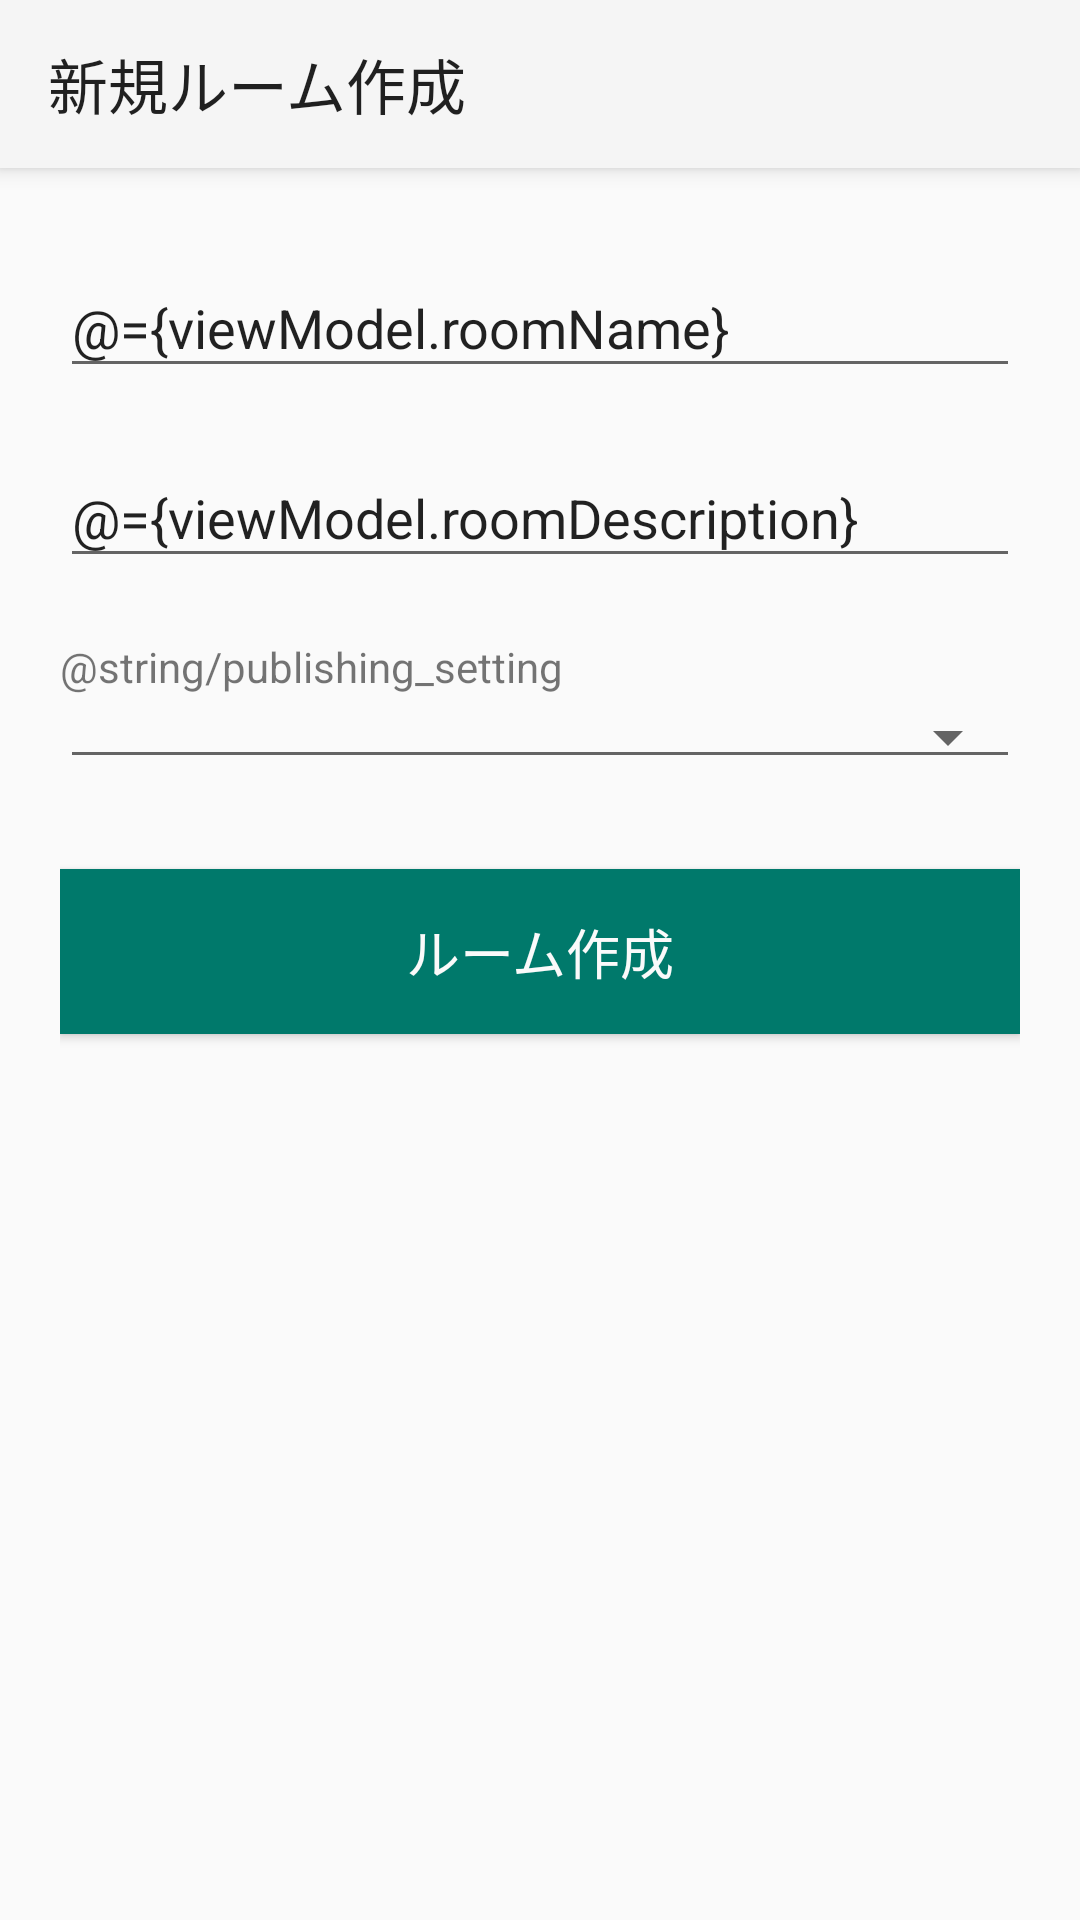

Android layout source for this screen:
<!-- AndroidManifest.xml: application theme Theme.AppCompat.Light.NoActionBar -->
<!-- res/layout/activity_create_room.xml -->
<?xml version="1.0" encoding="utf-8"?>
<layout xmlns:android="http://schemas.android.com/apk/res/android"
    xmlns:app="http://schemas.android.com/apk/res-auto">

    <data>

        <variable
            name="viewModel"
            type="com.example.android.syncpod.viewmodel.CreateRoomActivityViewModel" />
    </data>

    <LinearLayout
        android:id="@+id/create_room_layout"
        android:layout_width="match_parent"
        android:layout_height="match_parent"
        android:gravity="center_horizontal"
        android:orientation="vertical">

        <androidx.appcompat.widget.Toolbar
            android:id="@+id/create_room_tool_bar"
            android:layout_width="match_parent"
            android:layout_height="wrap_content"
            android:background="?attr/colorPrimary"
            android:elevation="4dp"
            android:minHeight="?attr/actionBarSize"
            android:theme="@style/ThemeOverlay.AppCompat.ActionBar"
            app:navigationIcon="@drawable/ic_arrow_back_black_24dp"
            app:navigationOnClick="@{(v) -> viewModel.onBackButtonClicked()}"
            app:title="@string/create_new_room" />

        <ScrollView
            android:layout_width="match_parent"
            android:layout_height="match_parent">

            <LinearLayout
                android:layout_width="match_parent"
                android:layout_height="wrap_content"
                android:orientation="vertical"
                android:padding="20dp">

                <EditText
                    android:id="@+id/create_room_name"
                    android:layout_width="match_parent"
                    android:layout_height="wrap_content"
                    android:layout_marginBottom="10dp"
                    android:layout_marginTop="10dp"
                    android:ems="10"
                    android:hint="@string/room_name"
                    android:inputType="text"
                    android:text="@={viewModel.roomName}" />

                <EditText
                    android:id="@+id/create_room_description"
                    android:layout_width="match_parent"
                    android:layout_height="wrap_content"
                    android:layout_marginBottom="10dp"
                    android:layout_marginTop="10dp"
                    android:ems="10"
                    android:hint="@string/room_description"
                    android:inputType="textMultiLine"
                    android:text="@={viewModel.roomDescription}" />

                <LinearLayout
                    android:layout_width="match_parent"
                    android:layout_height="wrap_content"
                    android:orientation="vertical"
                    android:layout_marginVertical="10dp">

                    <TextView
                        android:layout_width="match_parent"
                        android:layout_height="match_parent"
                        android:text="@string/publishing_setting" />


                    <Spinner
                        android:id="@+id/publishing_setting"
                        style="@style/Base.Widget.AppCompat.Spinner.Underlined"
                        android:layout_width="match_parent"
                        android:layout_height="wrap_content"
                        android:dropDownWidth="match_parent"
                        android:selectedItemPosition="@={viewModel.publishingSetting}" />
                </LinearLayout>


                <Button
                    android:id="@+id/create_room_submit"
                    android:layout_width="match_parent"
                    android:layout_height="55dp"
                    android:layout_marginBottom="20dp"
                    android:layout_marginTop="20dp"
                    android:background="@color/appGreen"
                    android:onClick="@{(v) -> viewModel.onSubmit()}"
                    android:text="@string/create_room_button"
                    android:textColor="@color/appWhite"
                    android:textSize="18sp" />
            </LinearLayout>
        </ScrollView>

    </LinearLayout>
</layout>
<!-- resources referenced by this layout -->
<resources>
  <color name="appGreen">#00796B</color>
  <color name="appWhite">#fafafa</color>
  <string name="create_new_room">新規ルーム作成</string>
  <string name="create_room_button">ルーム作成</string>
  <string name="room_description">ルーム説明</string>
  <string name="room_name">ルーム名</string>
</resources>
